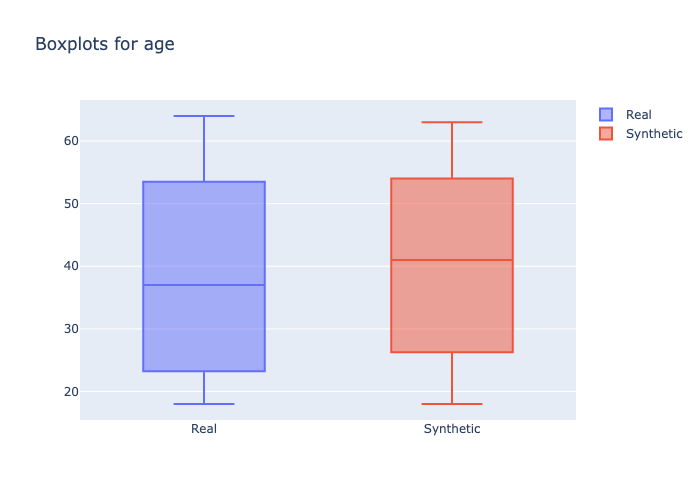

The data file committed next to this chart (first rows):
min, 1st_quantile, mean, median, 3rd_quantile, max
18, 25.0, 37.84, 37.0, 50.0, 64
18, 29.0, 40.54, 41.0, 51.0, 63
